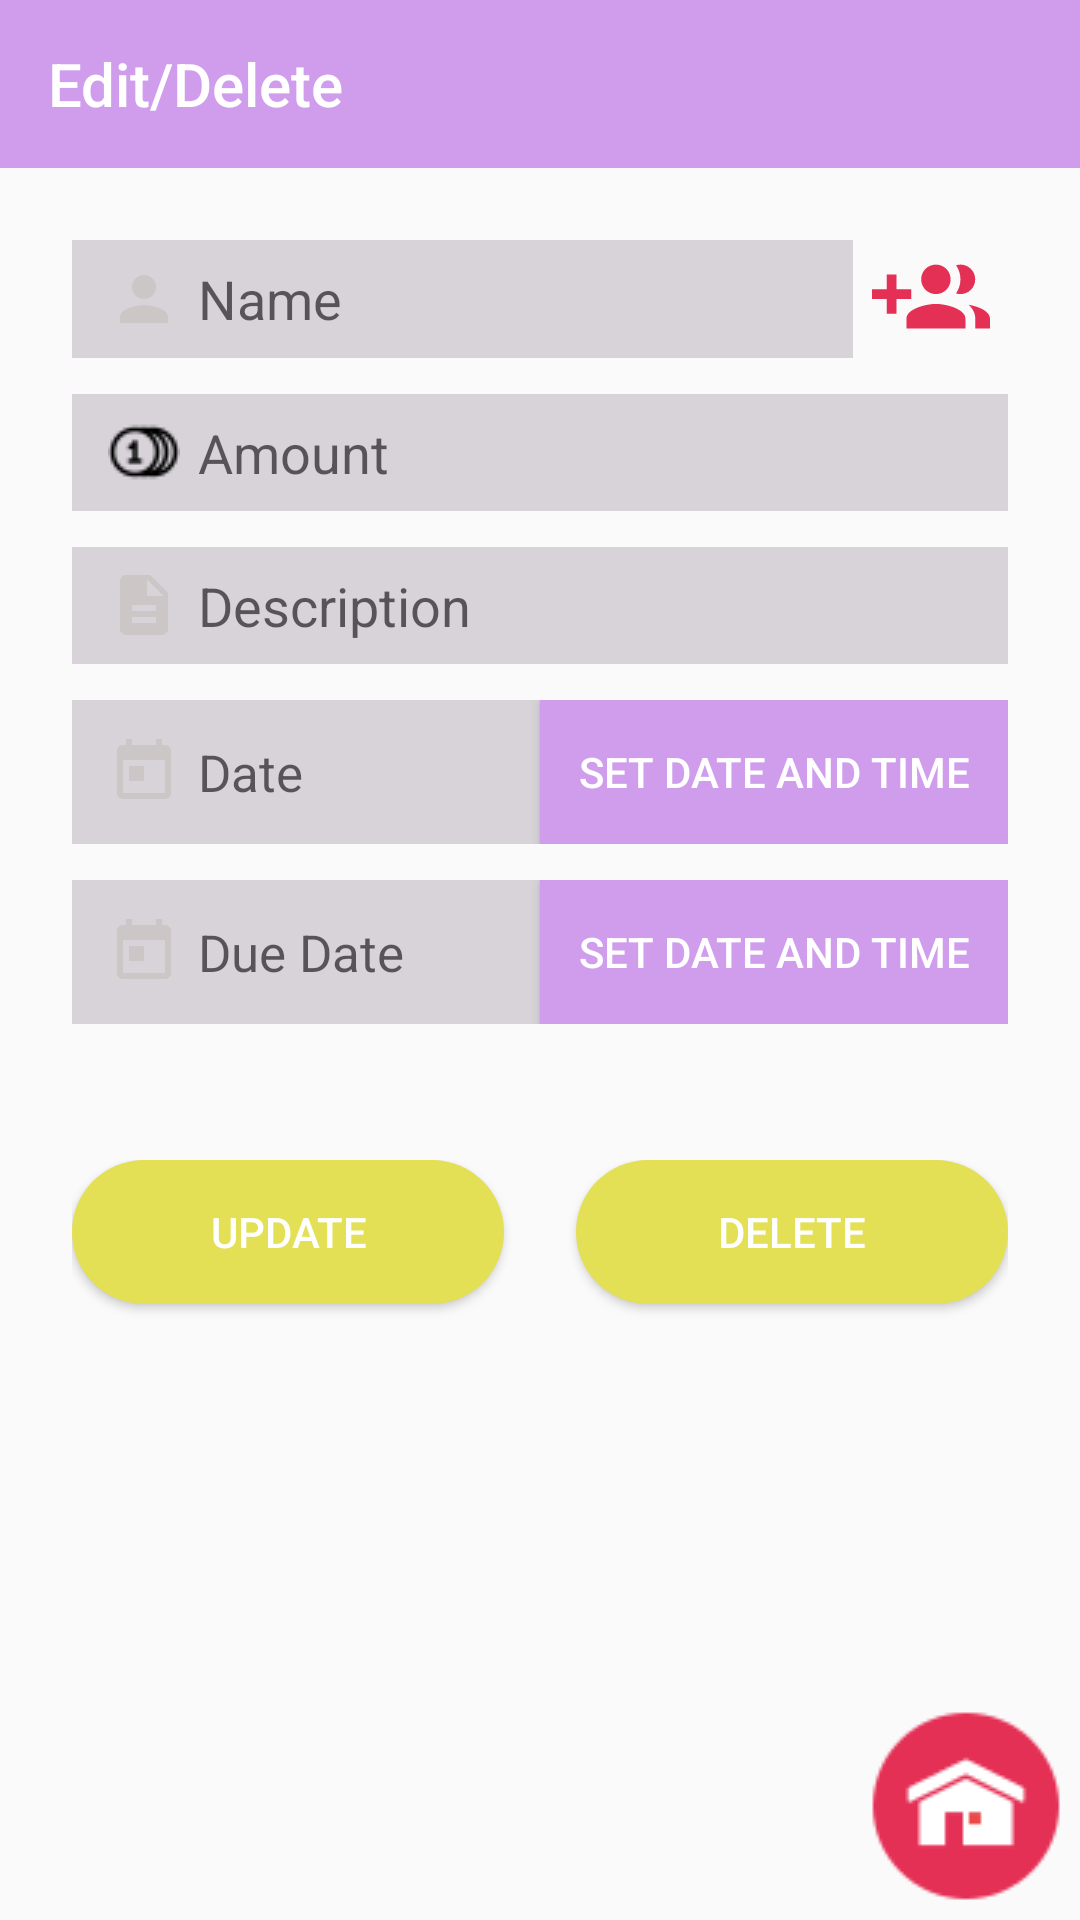

Produce the Android XML layout that renders to this screen, including the resource entries it uses.
<!-- AndroidManifest.xml: application theme AppTheme -->
<!-- res/layout/act_edit_or_delete.xml -->
<?xml version="1.0" encoding="utf-8"?>
<LinearLayout xmlns:android="http://schemas.android.com/apk/res/android"
    xmlns:app="http://schemas.android.com/apk/res-auto"
    xmlns:tools="http://schemas.android.com/tools"
    android:layout_width="match_parent"
    android:layout_height="match_parent"
    android:orientation="vertical"
    tools:context=".ActivityDeleteAndEdit">

    <androidx.appcompat.widget.Toolbar
        android:id="@+id/givetoolbar"
        android:layout_width="match_parent"
        android:layout_height="wrap_content"
        android:background="@color/blue"
        android:theme="@style/ThemeOverlay.AppCompat.Dark.ActionBar"
        app:popupTheme="@style/ThemeOverlay.AppCompat.Light"
        app:title="Edit/Delete">

    </androidx.appcompat.widget.Toolbar>

    <LinearLayout
        android:layout_width="match_parent"
        android:layout_height="match_parent"
        android:layout_weight="1"
        android:orientation="vertical">

        <LinearLayout
            android:id="@+id/des"
            android:layout_width="match_parent"
            android:layout_height="match_parent"
            android:layout_weight=".15"
            android:orientation="vertical"
            android:padding="24dp">

            <LinearLayout
                android:layout_width="match_parent"
                android:layout_height="match_parent"
                android:layout_weight="1"
                android:orientation="vertical">

                <LinearLayout
                    android:layout_width="match_parent"
                    android:layout_height="match_parent"
                    android:layout_marginBottom="12dp"
                    android:layout_weight="1"
                    android:orientation="horizontal">

                    <AutoCompleteTextView
                        android:id="@+id/edteditname"
                        android:layout_width="match_parent"
                        android:layout_height="match_parent"
                        android:layout_weight=".200"
                        android:background="@color/light_blue"
                        android:drawableLeft="@drawable/ic_person_black_24dp"
                        android:drawablePadding="6dp"
                        android:ems="10"
                        android:hint="@string/name"
                        android:inputType="textPersonName|textCapWords"
                        android:paddingLeft="12dp" />

                    <ImageView
                        android:id="@+id/imgeditcontact"
                        android:layout_width="match_parent"
                        android:layout_height="match_parent"
                        android:layout_weight="1"
                        android:src="@drawable/ic_group_add_black_24dp" />

                </LinearLayout>

                <LinearLayout
                    android:layout_width="match_parent"
                    android:layout_height="match_parent"
                    android:layout_weight=".50"
                    android:orientation="vertical">

                    <EditText
                        android:id="@+id/edteditamount"
                        android:layout_width="match_parent"
                        android:layout_height="match_parent"
                        android:layout_marginBottom="12dp"
                        android:layout_weight="1"
                        android:background="@color/light_blue"
                        android:drawableLeft="@drawable/icon_amount"
                        android:drawablePadding="6dp"
                        android:ems="10"
                        android:hint="@string/amount"
                        android:inputType="textPersonName|number"
                        android:paddingLeft="12dp" />

                    <EditText
                        android:id="@+id/edteditdes"
                        android:layout_width="match_parent"
                        android:layout_height="match_parent"
                        android:layout_marginBottom="12dp"
                        android:layout_weight="1"
                        android:background="@color/light_blue"
                        android:drawableLeft="@drawable/ic_description_black_24dp"
                        android:drawablePadding="6dp"
                        android:ems="10"
                        android:hint="@string/description"
                        android:inputType="textPersonName|textCapWords"
                        android:paddingLeft="12dp" />

                </LinearLayout>

            </LinearLayout>

            <LinearLayout
                android:layout_width="match_parent"
                android:layout_height="match_parent"
                android:layout_weight="1"
                android:orientation="vertical">

                <LinearLayout
                    android:layout_width="match_parent"
                    android:layout_height="wrap_content"
                    android:layout_marginBottom="12dp"
                    android:orientation="horizontal">

                    <TextView
                        android:id="@+id/tveditcdate"
                        android:layout_width="match_parent"
                        android:layout_height="match_parent"
                        android:layout_weight="1"
                        android:background="@color/light_blue"
                        android:drawableLeft="@drawable/ic_today_black_24dp"
                        android:drawablePadding="6dp"
                        android:gravity="center|left"
                        android:hint="@string/date"
                        android:paddingLeft="12dp"
                        android:textSize="17sp" />

                    <Button
                        android:id="@+id/btneditcdate"
                        android:layout_width="match_parent"
                        android:layout_height="match_parent"
                        android:layout_weight="1"
                        android:background="@color/blue"
                        android:text="@string/set_date_and_time"
                        android:textColor="@color/white" />

                </LinearLayout>

                <LinearLayout
                    android:layout_width="match_parent"
                    android:layout_height="wrap_content"
                    android:layout_below="@+id/des"
                    android:orientation="horizontal">

                    <TextView
                        android:id="@+id/tveditduedate"
                        android:layout_width="match_parent"
                        android:layout_height="match_parent"
                        android:layout_weight="1"
                        android:background="@color/light_blue"
                        android:drawableLeft="@drawable/ic_today_black_24dp"
                        android:drawablePadding="6dp"
                        android:gravity="center|left"
                        android:hint="@string/due_date"
                        android:paddingLeft="12dp"
                        android:textSize="17sp" />

                    <Button
                        android:id="@+id/btneditduedate"
                        android:layout_width="match_parent"
                        android:layout_height="match_parent"
                        android:layout_weight="1"
                        android:background="@color/blue"
                        android:text="@string/set_date_and_time"
                        android:textColor="@color/white" />

                </LinearLayout>

                <TextView
                    android:id="@+id/givenid"
                    android:layout_width="wrap_content"
                    android:layout_height="wrap_content"
                    android:visibility="visible" />

                <TextView
                    android:id="@+id/tvedittype"
                    android:layout_width="wrap_content"
                    android:layout_height="wrap_content"
                    android:visibility="invisible" />


            </LinearLayout>

                <LinearLayout
                    android:layout_width="match_parent"
                    android:layout_height="match_parent"
                    android:layout_weight="1"
                    android:orientation="horizontal">

                    <Button
                        android:id="@+id/btnedit"
                        android:layout_width="match_parent"
                        android:layout_height="wrap_content"
                        android:background="@drawable/bg_button"
                        android:layout_weight="1"
                        android:layout_marginRight="12dp"
                        android:text="@string/update"
                        android:textColor="@color/white" />

                    <Button
                        android:id="@+id/btndelete"
                        android:layout_width="match_parent"
                        android:layout_height="wrap_content"
                        android:background="@drawable/bg_button"
                        android:layout_marginLeft="12dp"
                        android:layout_weight="1"
                        android:text="@string/delete"
                        android:textColor="@color/white" />
                </LinearLayout>

            </LinearLayout>

            <LinearLayout
                android:layout_width="match_parent"
                android:layout_height="match_parent"
                android:layout_weight="1"
                android:gravity="center|right"
                android:padding="6dp"
                android:orientation="vertical">

                <ImageView
                    android:id="@+id/imgedithome"
                    android:layout_width="wrap_content"
                    android:layout_height="wrap_content"
                    android:src="@drawable/home"/>

            </LinearLayout>

        </LinearLayout>

</LinearLayout>
<!-- resources referenced by this layout -->
<resources>
  <color name="blue">#d09dEd</color>
  <color name="light_blue">#d7d3d9</color>
  <color name="white">#ffffff</color>
  <!-- drawable bg_button (drawable) -->
  <?xml version="1.0" encoding="utf-8"?>
  <shape xmlns:android="http://schemas.android.com/apk/res/android"
      android:shape="rectangle">
  
      <corners android:radius="35dp"/>
  
      <solid android:color="@color/red"/>
  
  
  </shape>
  <!-- drawable home: png bitmap (drawable, 2184 bytes) -->
  <!-- drawable ic_description_black_24dp (drawable) -->
  <vector xmlns:android="http://schemas.android.com/apk/res/android"
          android:width="24dp"
          android:height="24dp"
          android:viewportWidth="24.0"
          android:viewportHeight="24.0">
      <path
          android:fillColor="#cdc6c6"
          android:pathData="M14,2L6,2c-1.1,0 -1.99,0.9 -1.99,2L4,20c0,1.1 0.89,2 1.99,2L18,22c1.1,0 2,-0.9 2,-2L20,8l-6,-6zM16,18L8,18v-2h8v2zM16,14L8,14v-2h8v2zM13,9L13,3.5L18.5,9L13,9z"/>
  </vector>
  <!-- drawable ic_group_add_black_24dp (drawable) -->
  <vector android:height="54dp" android:viewportHeight="24.0"
      android:viewportWidth="24.0" android:width="54dp" xmlns:android="http://schemas.android.com/apk/res/android">
      <path android:fillColor="#E43055" android:pathData="M8,10L5,10L5,7L3,7v3L0,10v2h3v3h2v-3h3v-2zM18,11c1.66,0 2.99,-1.34 2.99,-3S19.66,5 18,5c-0.32,0 -0.63,0.05 -0.91,0.14 0.57,0.81 0.9,1.79 0.9,2.86s-0.34,2.04 -0.9,2.86c0.28,0.09 0.59,0.14 0.91,0.14zM13,11c1.66,0 2.99,-1.34 2.99,-3S14.66,5 13,5c-1.66,0 -3,1.34 -3,3s1.34,3 3,3zM19.62,13.16c0.83,0.73 1.38,1.66 1.38,2.84v2h3v-2c0,-1.54 -2.37,-2.49 -4.38,-2.84zM13,13c-2,0 -6,1 -6,3v2h12v-2c0,-2 -4,-3 -6,-3z"/>
  </vector>
  <!-- drawable ic_person_black_24dp (drawable) -->
  <vector xmlns:android="http://schemas.android.com/apk/res/android"
          android:width="24dp"
          android:height="24dp"
          android:viewportWidth="24.0"
          android:viewportHeight="24.0">
      <path
          android:fillColor="#cdc6c6"
          android:pathData="M12,12c2.21,0 4,-1.79 4,-4s-1.79,-4 -4,-4 -4,1.79 -4,4 1.79,4 4,4zM12,14c-2.67,0 -8,1.34 -8,4v2h16v-2c0,-2.66 -5.33,-4 -8,-4z"/>
  </vector>
  <!-- drawable ic_today_black_24dp (drawable) -->
  <vector xmlns:android="http://schemas.android.com/apk/res/android"
          android:width="24dp"
          android:height="24dp"
          android:viewportWidth="24.0"
          android:viewportHeight="24.0">
      <path
          android:fillColor="#cdc6c6"
          android:pathData="M19,3h-1L18,1h-2v2L8,3L8,1L6,1v2L5,3c-1.11,0 -1.99,0.9 -1.99,2L3,19c0,1.1 0.89,2 2,2h14c1.1,0 2,-0.9 2,-2L21,5c0,-1.1 -0.9,-2 -2,-2zM19,19L5,19L5,8h14v11zM7,10h5v5L7,15z"/>
  </vector>
  <!-- drawable icon_amount: png bitmap (drawable, 507 bytes) -->
  <string name="amount">Amount</string>
  <string name="date">Date</string>
  <string name="delete">Delete</string>
  <string name="description">Description</string>
  <string name="due_date">Due Date</string>
  <string name="name">Name</string>
  <string name="set_date_and_time">Set Date And Time</string>
  <string name="update">Update</string>
  <style name="AppTheme" parent="Theme.AppCompat.Light.NoActionBar">
          
          <item name="colorPrimary">@color/colorPrimary</item>
          <item name="colorPrimaryDark">@color/colorPrimaryDark</item>
          <item name="colorAccent">@color/colorAccent</item>
      </style>
  <color name="red">#E4E055</color>
  <color name="colorPrimary">#5d5dc5</color>
  <color name="colorPrimaryDark">#4211ff</color>
  <color name="colorAccent">#ff55dd</color>
</resources>
